Run: headless pygame with SDL's dummy video driver; simulated clock (each Clock.tick advances the game by its frame time, no real sleeping); random seed 0; keys injected as events and as key.get_pressed() state; no mouse input.
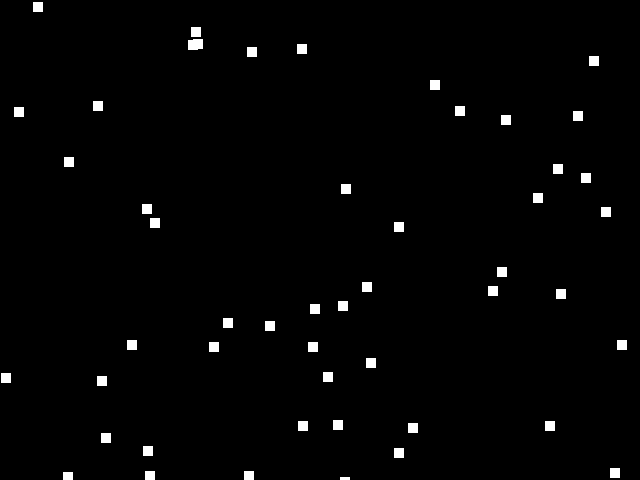
Frame 1 of 4 · flips 1–60 · no input
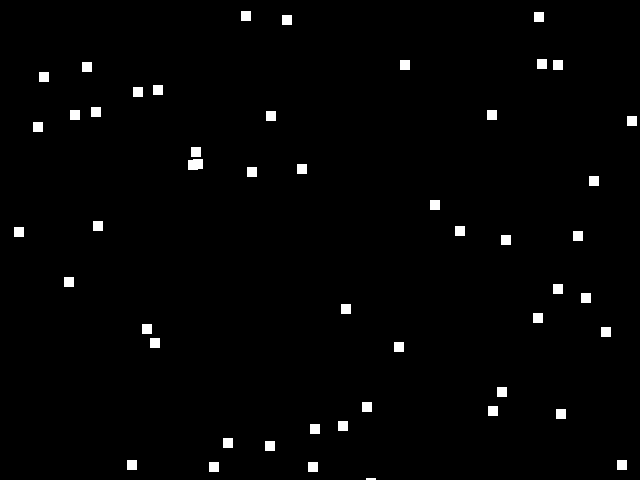
Frame 2 of 4 · flips 61–180 · tapped SPACE, RETURN · held RIGHT (→), D
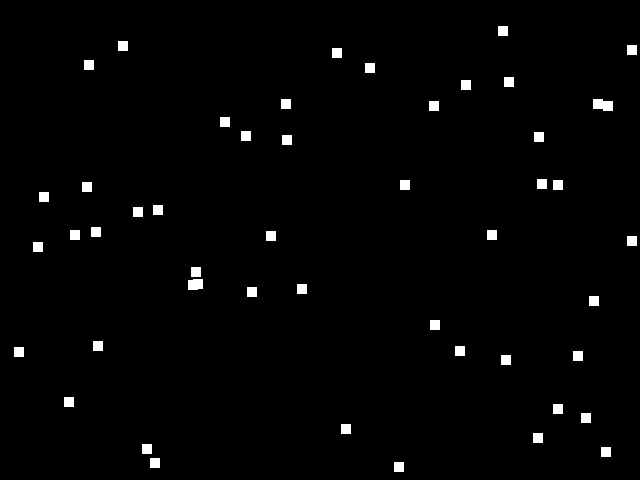
Frame 3 of 4 · flips 181–300 · held DOWN (↓), S
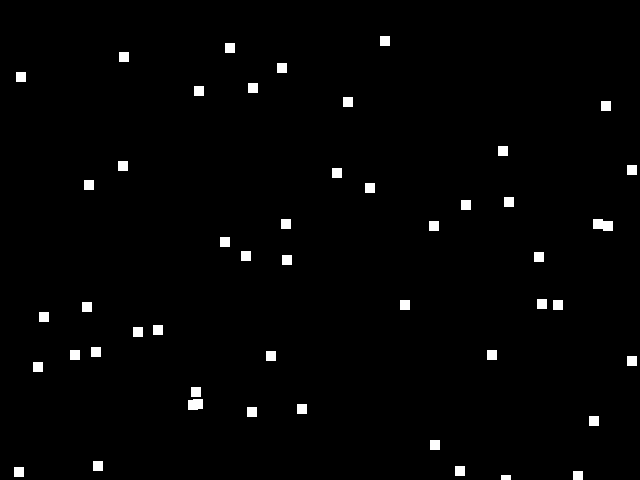
Frame 4 of 4 · flips 301–420 · held LEFT (←), A, UP (↑), W

The pygame program that drew these frames:

#importing pygame
import pygame
import math
import random

#defining colours
BLACK = (0,0,0)
WHITE = (255,255,255)
BLUE = (50,50,255)
YELLOW = (255,255,0)

#initialise pygame
pygame.init()

#black screen
size = (640 , 480)
screen = pygame.display.set_mode(size)
#title of the window
pygame.display.set_caption("Snow")
#exit game falg set to false
done = False
#screen refress rate
clock = pygame.time.Clock()

#create a list of all snow    
snow_group = pygame.sprite.Group()
#creating a list of all sprites
all_sprite_group = pygame.sprite.Group()

class Snow(pygame.sprite.Sprite):
    #define the constructor
    def __init__ (self, colour ,width, height, speed):
        super().__init__()
        
        #create a sprite and dill it with colour
        self.image = pygame.Surface([width,height])
        self.image.fill(colour)
        self.speed = speed
        
        #set position of the sprite
        self.rect = self.image.get_rect()
        self.rect.x = random.randrange(0,640)
        self.rect.y = random.randrange(0,480)
        
    #end procedure    
    #class update function    
    def update(self):
        self.rect.y = self.rect.y + self.speed
        if self.rect.y > 480:
            self.rect.y = 0
            self.rect.x = random.randrange(0,640)
        #end if 
    #end procedure
            
#creating the snowflakes
number_of_flakes = 50
for x in range(number_of_flakes):
    my_snow = Snow(WHITE, 10 ,10, 1)
    snow_group.add(my_snow)
    all_sprite_group.add(my_snow)
#next x
    
#endless snow



#game loop
while not done:
    #user input
    for event in pygame.event.get():
        if event.type == pygame.QUIT:
            done = True
    
    #game logic goes here
    all_sprite_group.update()
    #screen background is black
    screen.fill(BLACK)
    #draw function
    all_sprite_group.draw(screen)
    
    #flip display to show new position of objects
    pygame.display.flip()
    clock.tick(60)
    
#end game loop
pygame.quit()
